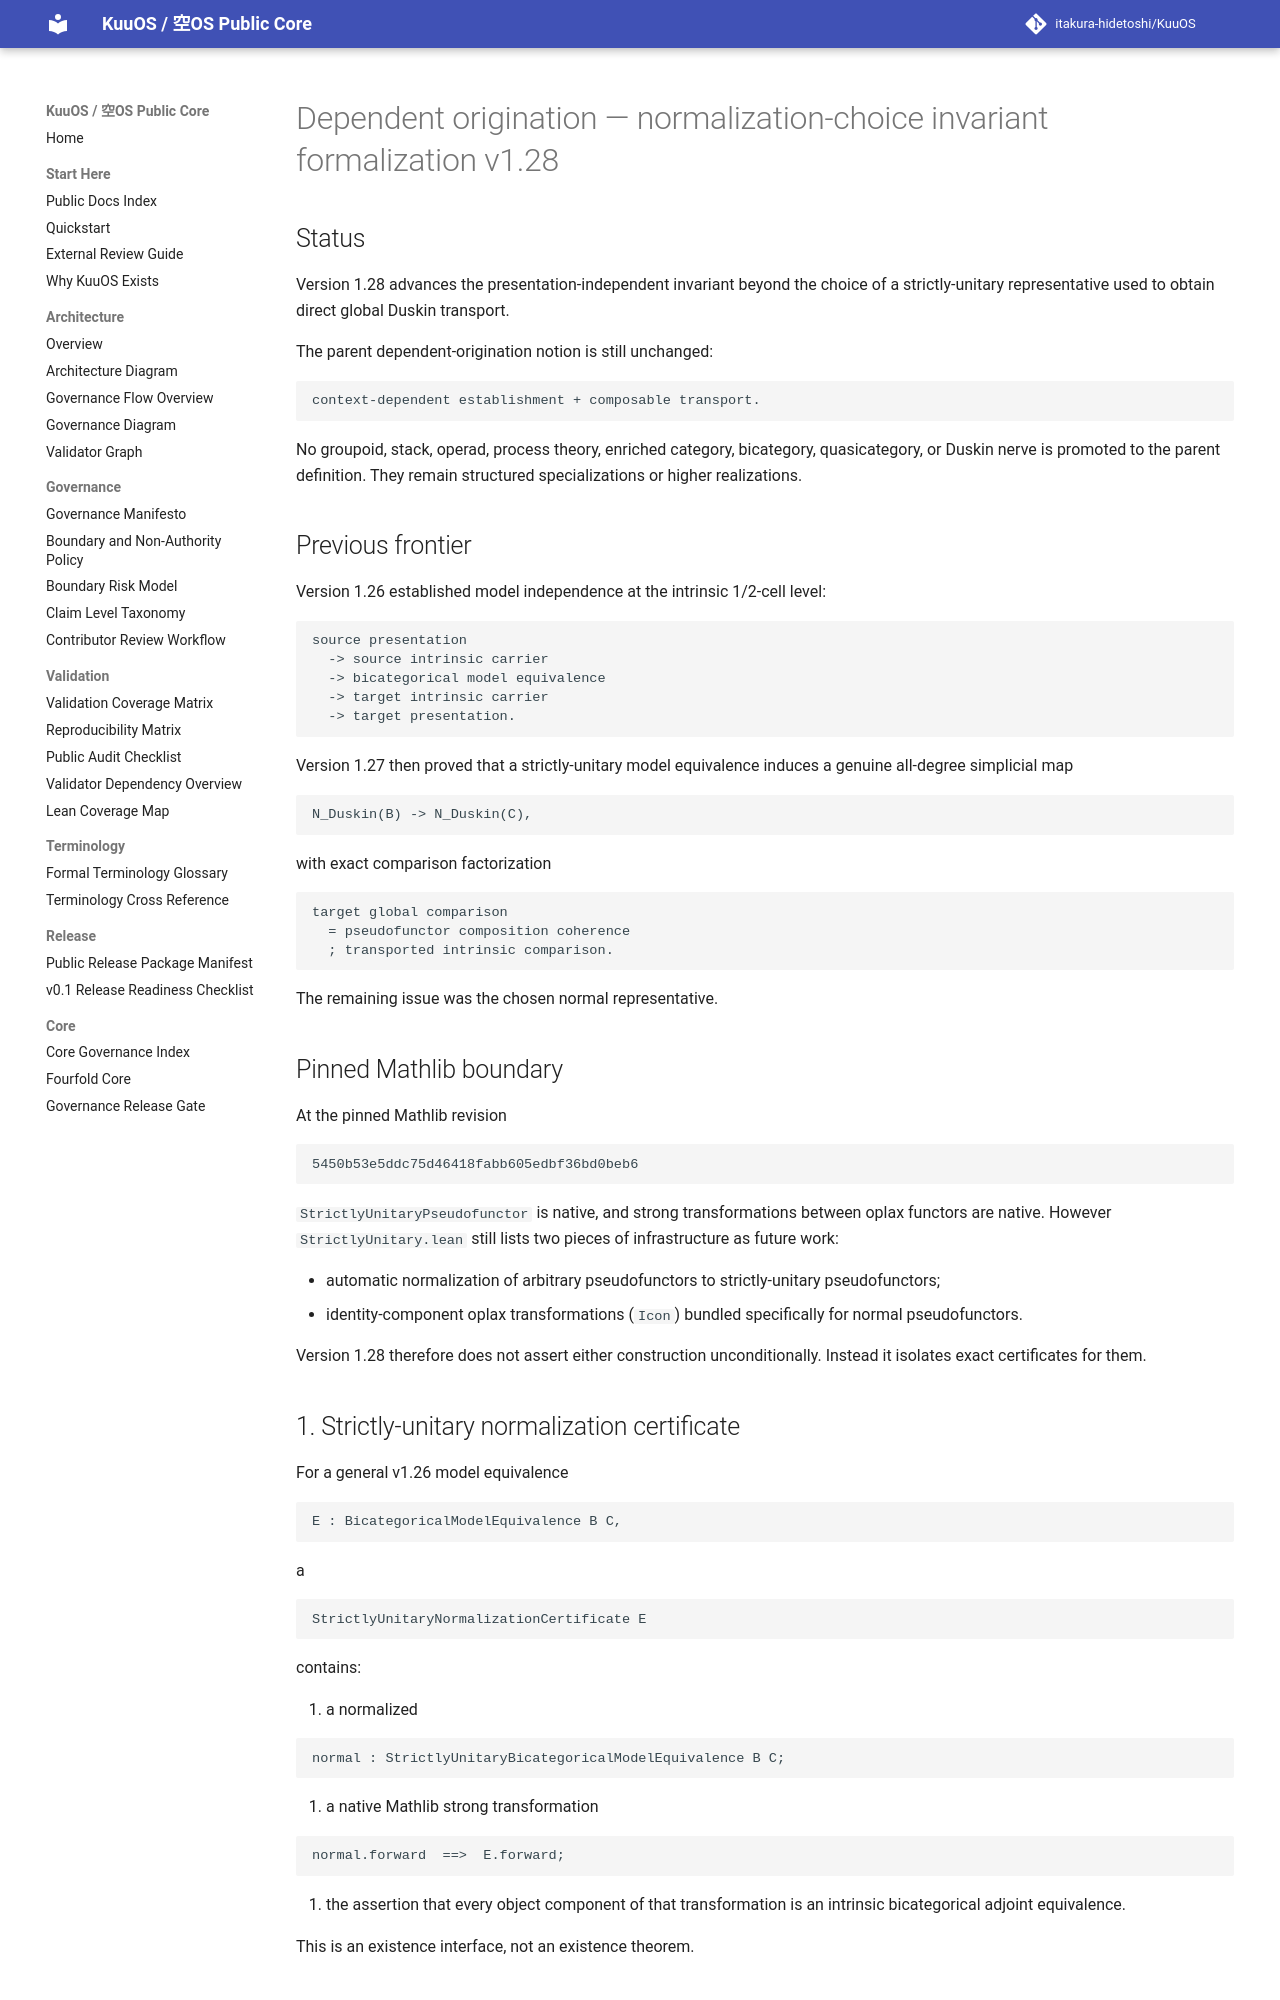

repository: itakura-hidetoshi/KuuOS · page: DEPENDENT_ORIGINATION_NORMALIZATION_CHOICE_INVARIANT_FORMAL_v1_28/index.html · generator: mkdocs

# Dependent origination — normalization-choice invariant formalization v1.28

## Status

Version 1.28 advances the presentation-independent invariant beyond the choice
of a strictly-unitary representative used to obtain direct global Duskin
transport.

The parent dependent-origination notion is still unchanged:

```text
context-dependent establishment + composable transport.
```

No groupoid, stack, operad, process theory, enriched category, bicategory,
quasicategory, or Duskin nerve is promoted to the parent definition. They
remain structured specializations or higher realizations.

## Previous frontier

Version 1.26 established model independence at the intrinsic 1/2-cell level:

```text
source presentation
  -> source intrinsic carrier
  -> bicategorical model equivalence
  -> target intrinsic carrier
  -> target presentation.
```

Version 1.27 then proved that a strictly-unitary model equivalence induces a
genuine all-degree simplicial map

```text
N_Duskin(B) -> N_Duskin(C),
```

with exact comparison factorization

```text
target global comparison
  = pseudofunctor composition coherence
  ; transported intrinsic comparison.
```

The remaining issue was the chosen normal representative.

## Pinned Mathlib boundary

At the pinned Mathlib revision

```text
5450b53e5ddc75d46418fabb605edbf36bd0beb6
```

`StrictlyUnitaryPseudofunctor` is native, and strong transformations between
oplax functors are native. However `StrictlyUnitary.lean` still lists two
pieces of infrastructure as future work:

- automatic normalization of arbitrary pseudofunctors to strictly-unitary
  pseudofunctors;
- identity-component oplax transformations (`Icon`) bundled specifically for
  normal pseudofunctors.

Version 1.28 therefore does not assert either construction unconditionally.
Instead it isolates exact certificates for them.

## 1. Strictly-unitary normalization certificate

For a general v1.26 model equivalence

```text
E : BicategoricalModelEquivalence B C,
```

a

```text
StrictlyUnitaryNormalizationCertificate E
```

contains:

1. a normalized

   ```text
   normal : StrictlyUnitaryBicategoricalModelEquivalence B C;
   ```

2. a native Mathlib strong transformation

   ```text
   normal.forward  ==>  E.forward;
   ```

3. the assertion that every object component of that transformation is an
   intrinsic bicategorical adjoint equivalence.

This is an existence interface, not an existence theorem.
